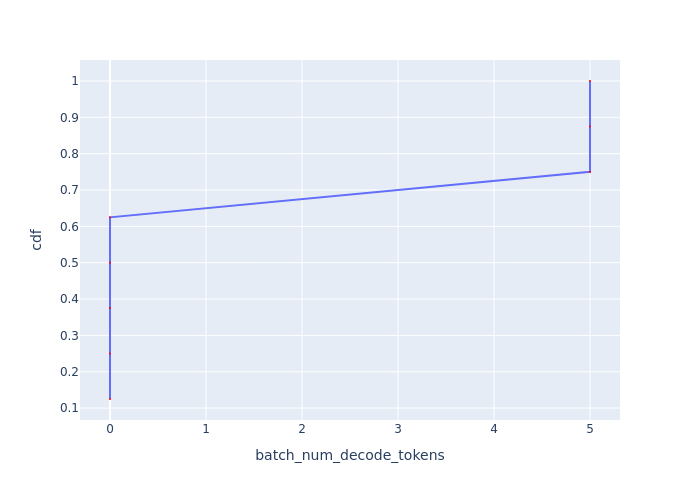

The file beside this chart, header and first rows:
Batch Id, batch_num_decode_tokens, cdf
0, 0, 0.125
1, 0, 0.25
2, 0, 0.375
3, 0, 0.5
4, 0, 0.625
5, 5, 0.75
6, 5, 0.875
7, 5, 1.0
